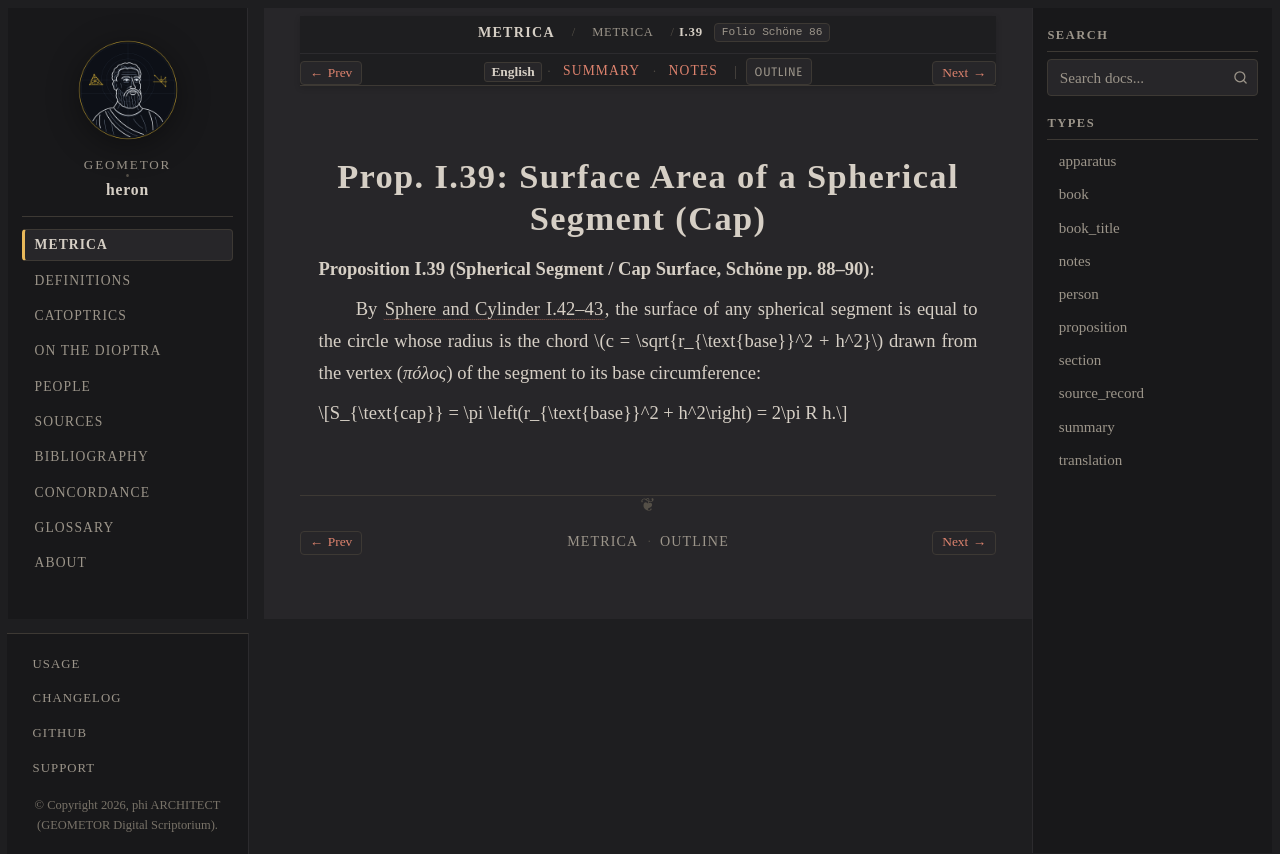

repository: geometor/heron · page: metrica/book_01/prop_39.html · generator: sphinx

:order: 40
:type: proposition
:canonical_id: I.39
:folio: Schöne 86
:tracks: English: prop_39 | Summary: summary | Notes: notes

.. _sec-metrica-i-39:

Prop. I.39: Surface Area of a Spherical Segment (Cap)
=====================================================

.. folio:: Schöne 86
   :page: 90

**Proposition I.39 (Spherical Segment / Cap Surface, Schöne pp. 88–90)**:

By :cite:`Sphere and Cylinder I.42–43 <archimedes:sphere-cylinder>`, the surface of any spherical segment is equal to the circle whose radius is the chord :math:`c = \sqrt{r_{\text{base}}^2 + h^2}` drawn from the vertex (*πόλος*) of the segment to its base circumference:

.. math::

   S_{\text{cap}} = \pi \left(r_{\text{base}}^2 + h^2\right) = 2\pi R h.
